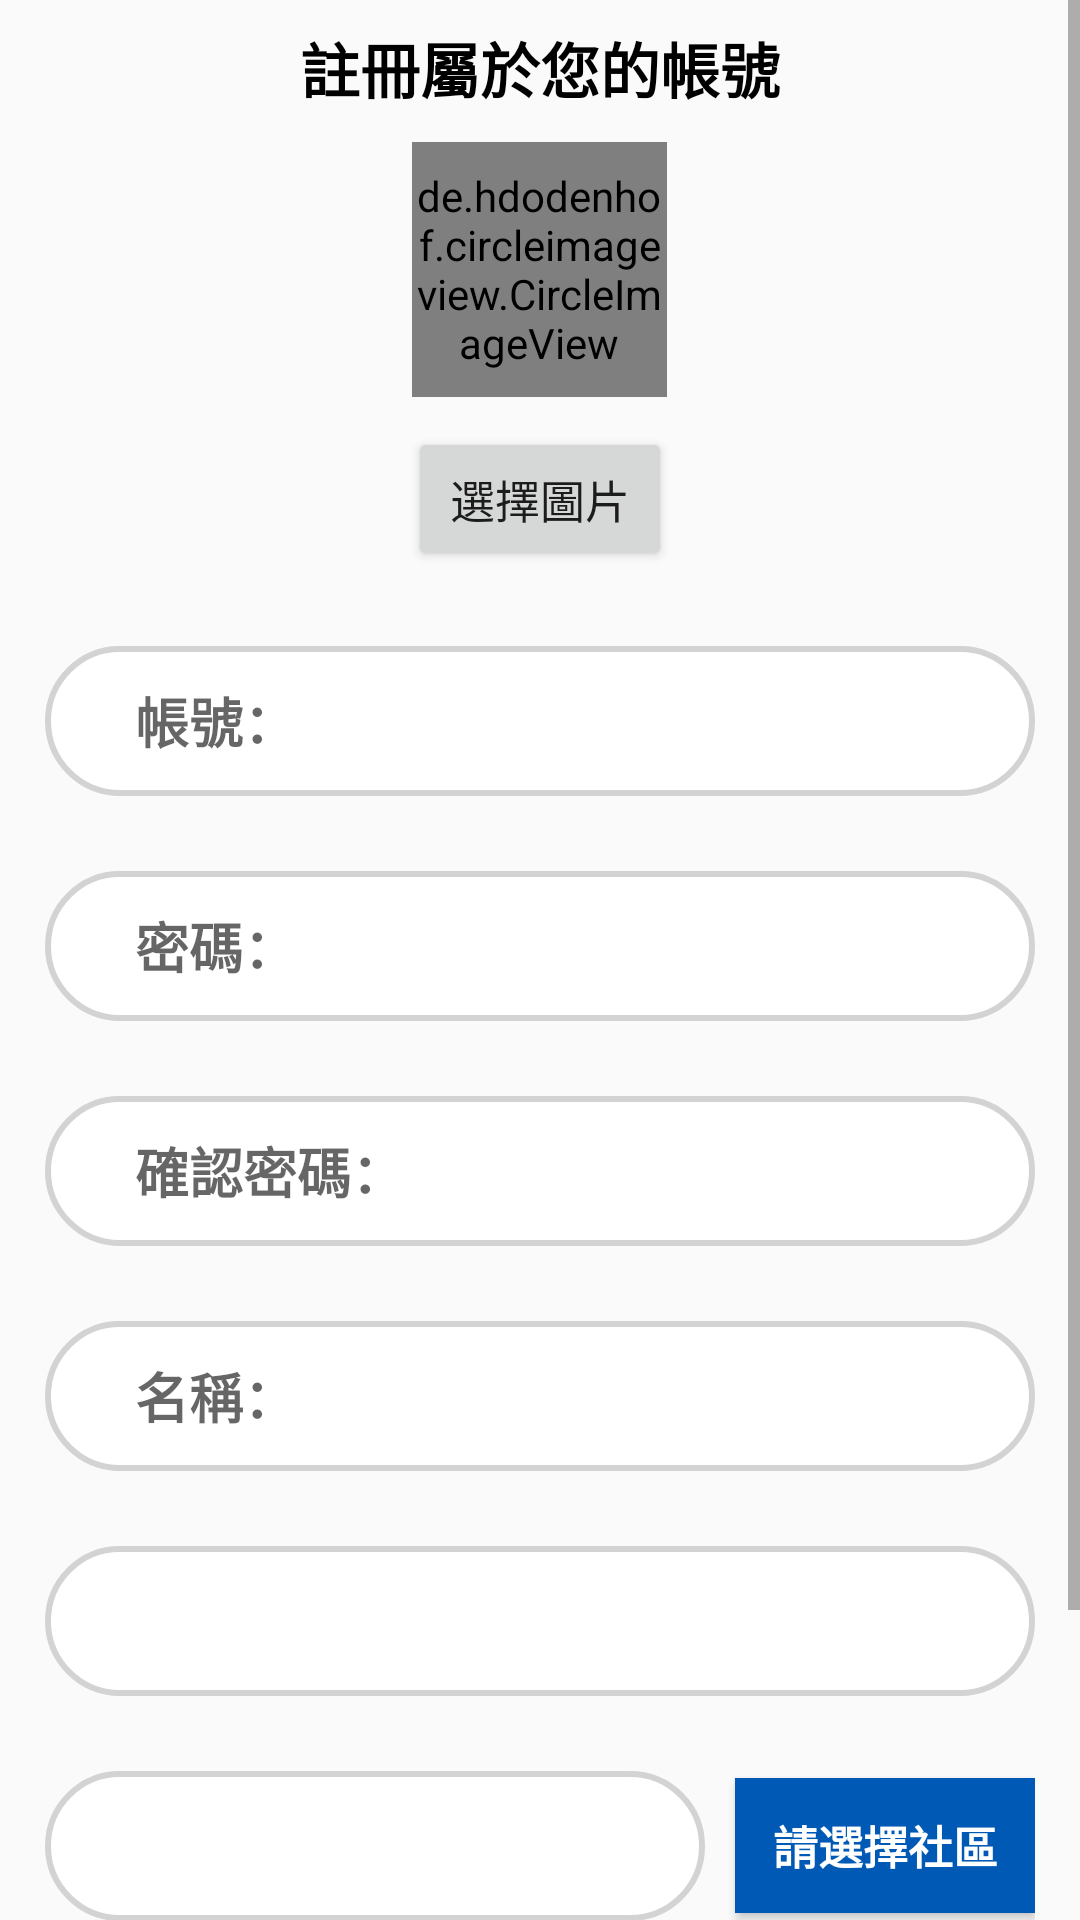

Layout XML and referenced resources for this Android screen:
<!-- AndroidManifest.xml: application theme Theme.Design.Light.NoActionBar -->
<!-- res/layout/activity_register.xml -->
<?xml version="1.0" encoding="utf-8"?>
<ScrollView
    xmlns:android="http://schemas.android.com/apk/res/android"
    xmlns:app="http://schemas.android.com/apk/res-auto"
    xmlns:tools="http://schemas.android.com/tools"
    android:layout_height="match_parent"
    android:layout_width="match_parent"
    tools:context=".LoginAndRegister.RegisterActivity" >

<RelativeLayout
    android:layout_width="match_parent"
    android:layout_height="match_parent">

    <LinearLayout
        android:layout_width="match_parent"
        android:layout_height="wrap_content"
        android:gravity="center"
        android:orientation="vertical"
        android:paddingLeft="15sp"
        android:paddingRight="15sp">

        <TextView
            android:layout_width="wrap_content"
            android:layout_height="wrap_content"
            android:layout_marginTop="8dp"
            android:text="註冊屬於您的帳號"
            android:textColor="@color/black"
            android:textSize="20dp"
            android:textStyle="bold" />

        <de.hdodenhof.circleimageview.CircleImageView
            android:id="@+id/user_image"
            android:layout_width="85dp"
            android:layout_height="85dp"
            android:layout_marginTop="10dp"
            android:background="@drawable/circle_shape"
            app:civ_border_color="#000000"
            app:civ_border_width="2dp" />

        <Button
            android:id="@+id/select_img"
            android:layout_width="wrap_content"
            android:layout_height="wrap_content"
            android:layout_marginTop="10dp"
            android:text="選擇圖片"
            android:textSize="15dp"
            app:layout_constraintLeft_toLeftOf="parent"
            app:layout_constraintRight_toRightOf="parent"
            app:layout_constraintTop_toBottomOf="@id/select_img"
            tools:ignore="MissingConstraints" />

        <EditText
            android:id="@+id/register_account"
            android:layout_width="match_parent"
            android:layout_height="50dp"
            android:layout_marginTop="25dp"
            android:background="@drawable/edtext_style"
            android:hint="帳號："
            android:paddingLeft="30dp"
            android:textStyle="bold" />

        <EditText
            android:id="@+id/register_password"
            android:layout_width="match_parent"
            android:layout_height="50dp"
            android:layout_marginTop="25dp"
            android:background="@drawable/edtext_style"
            android:hint="密碼："
            android:inputType="textPassword"
            android:paddingLeft="30dp"
            android:textStyle="bold" />

        <EditText
            android:id="@+id/register_cpassword"
            android:layout_width="match_parent"
            android:layout_height="50dp"
            android:layout_marginTop="25dp"
            android:background="@drawable/edtext_style"
            android:hint="確認密碼："
            android:inputType="textPassword"
            android:paddingLeft="30dp"
            android:textStyle="bold" />

        <EditText
            android:id="@+id/register_name"
            android:layout_width="match_parent"
            android:layout_height="50dp"
            android:layout_marginTop="25dp"
            android:background="@drawable/edtext_style"
            android:hint="名稱："
            android:paddingLeft="30dp"
            android:textStyle="bold" />

        <Spinner
            android:id="@+id/sex"
            android:layout_width="match_parent"
            android:layout_height="50dp"
            android:layout_marginTop="25dp"
            android:background="@drawable/edtext_style"
            android:paddingLeft="30dp"
            android:textStyle="bold" />


        <LinearLayout
            android:id="@+id/communtityLinearLayout"
            android:layout_width="match_parent"
            android:layout_height="wrap_content"
            android:layout_marginTop="25dp"
            android:gravity="center"
            android:orientation="horizontal">

            <TextView
                android:id="@+id/communityName"
                android:layout_width="wrap_content"
                android:layout_height="50dp"
                android:layout_weight="7"
                android:background="@drawable/edtext_style"
                android:gravity="center"
                android:textColor="@color/black"
                android:textColorHint="@color/black"
                android:textSize="18dp"
                android:textStyle="bold" />

            <Button
                android:id="@+id/btn_select"
                android:layout_width="100dp"
                android:layout_height="45dp"
                android:layout_marginLeft="10dp"
                android:background="#005AB5"
                android:text="請選擇社區"
                android:textColor="@color/white"
                android:textSize="15dp"
                android:textStyle="bold" />
        </LinearLayout>

        <ProgressBar
            android:id="@+id/loading"
            android:layout_width="match_parent"
            android:layout_height="wrap_content"
            android:layout_marginTop="20dp"
            android:visibility="gone"
            app:layout_constraintEnd_toEndOf="parent"
            app:layout_constraintStart_toStartOf="parent"
            app:layout_constraintTop_toBottomOf="@id/communtityLinearLayout" />

        <Button
            android:id="@+id/btn_register"
            android:layout_width="200dp"
            android:layout_height="wrap_content"
            android:layout_marginTop="50dp"
            android:layout_marginBottom="25dp"
            android:background="@drawable/button_bg"
            android:text="註冊"
            android:textColor="@color/white"
            android:textSize="25dp"
            android:textStyle="bold" />
    </LinearLayout>

</RelativeLayout>
</ScrollView>
<!-- resources referenced by this layout -->
<resources>
  <!-- drawable button_bg (drawable) -->
  <?xml version="1.0" encoding="utf-8"?>
  <shape
      xmlns:android="http://schemas.android.com/apk/res/android">
      <corners android:radius="40dp"/>
      <solid android:color="#004B97"/>
  </shape>
  <!-- drawable circle_shape (drawable) -->
  <?xml version="1.0" encoding="utf-8"?>
  <shape
      xmlns:android="http://schemas.android.com/apk/res/android"
      android:shape="oval">
  
      <solid
          android:color="#D0D0D0"/>
      <size
          android:width="50dp"
          android:height="50dp"/>
  </shape>
  <!-- drawable edtext_style (drawable) -->
  <?xml version="1.0" encoding="utf-8"?>
  <selector xmlns:android="http://schemas.android.com/apk/res/android">
     <item android:state_window_focused="false"
         android:drawable="@drawable/edtext_bg"/>
  
      <item android:state_focused="true"
          android:drawable="@drawable/edtext_bg_change"/>
  </selector>
  <!-- drawable edtext_bg (drawable) -->
  <?xml version="1.0" encoding="utf-8"?>
  <shape xmlns:android="http://schemas.android.com/apk/res/android">
      <solid android:color="@color/white"/>
      <corners android:radius="40dp"/>
      <stroke android:width="2dp"
  
          android:color="#D3D3D3"/>
  
  </shape>
  <!-- drawable edtext_bg_change (drawable) -->
  <?xml version="1.0" encoding="utf-8"?>
  <shape xmlns:android="http://schemas.android.com/apk/res/android">
      <solid android:color="@color/white"/>
      <corners android:radius="40dp"/>
      <stroke android:width="2dp"
          android:color="#004B97"/>
  </shape>
  <!-- not gathered from this repository: default colours our renderer supplied (Android Studio template values) -->
  <color name="black">#FF000000</color>
  <color name="white">#FFFFFFFF</color>
</resources>
